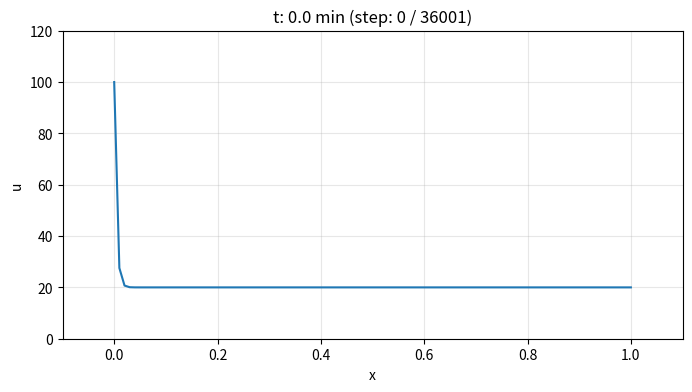

Write Python code to recreate this figure. (Note: this script raises an exception after producing the figure.)
"""
Explicit (FTCS) vs. Implicit (Jacobi)
"""

import numpy as np
import matplotlib.pyplot as plt

def main():
    # conputational domain
    xmin, xmax = 0., 1.               # 1 m
    tmin, tmax = 0., 60. * 60. * 1.   # 1 hour
    n_max = int(1e3)   # max iteration (for implicit)
    c_tol = 1e-6       # convergence tolerance (for implicit)

    # material parameter (copper)
    rho = 8960.   # density (kg / m3)
    lam = 398.    # conductivity (W / m / K)
    cap = 386.    # capacity
    D   = lam / (rho * cap)

    # discretization
    dx = 1e-2
    dt = 1e-1
    dt_star = dx ** 2 / (2. * D)   # diffusion condition
    beta = D * dt / (dx ** 2.)    # coef
    nx = 1 + int((xmax - xmin) / dx)
    nt = 1 + int((tmax - tmin) / dt)
    x = np.linspace(xmin, xmax, nx)

    # unknown vector
    u = np.ones(shape=(nx))

    # initial condition
    u_ic = 20.
    u *= u_ic

    # boundary condition
    u_bc = 100.
    u[0]  = u_bc    # Dirichlet
    u[-1] = u[-2]   # Neumann

    # conputational setting
    mode = 1   # 0 - explicit (FTCS), 1 - implicit (Jacobi)

    if mode == 0:
        print(">>>>> explicit")
        if dt < dt_star:
            print(">>>>> dt: %.3e, dt_star: %.3e" % (dt, dt_star))
            print(">>>>> CFL met")
        else:
            print(">>>>> dt: %.3e, dt_star: %.3e" % (dt, dt_star))
            print(">>>>> CFL NOT met, program terminating now")
            exit()
    elif mode == 1:
        print(">>>>> implicit")
        print(">>>>> dt: %.3e, dt_star: %.3e" % (dt, dt_star))

    # FDM: Finite Difference Method
    if mode == 0:   # explicit
        for n in range(0, nt-1):
            # copy of u
            v = np.copy(u)

            # slow: element-wise operation
            # for i in range(1, nx-1):
            #     u[i] = v[i] + beta * (v[i+1] - 2. * v[i] + v[i-1])

            # fast: slice operation
            u[1:-1] = v[1:-1] + beta * (v[2:] - 2. * v[1:-1] + v[:-2])

            # boundary condition
            u[0] = u_bc
            u[-1] = u[-2]

            # damp-out
            if n % int(nt / 10) == 0:
                print("step: %d / %d" % (n, nt))
                plt.figure(figsize=(8, 4))
                plt.plot(x, u)
                plt.xlim(-.1, 1.1)
                plt.ylim(0, 120)
                plt.title("t: %.1f min (step: %d / %d)" % (n * dt / 60., n, nt))
                plt.xlabel("x")
                plt.ylabel("u")
                plt.grid(alpha=.3)
                plt.savefig("./res/" + str(n) + ".png")
                plt.clf()
                plt.close()

    elif mode == 1:   # implicit
        for n in range(0, nt-1):
            v = np.copy(u)
            for n_ in range(n_max):
                w = np.copy(u)

                # slow
                # for i in range(1, nx-1):
                #     u[i] = 1. / (1. + 2. * beta) \
                #             * (v[i] + beta * (w[i+1] + w[i-1]))

                # fast
                u[1:-1] = 1. / (1. + 2. * beta) \
                        * (v[1:-1] + beta * (w[2:] + w[:-2]))

                # residual
                if n_ % 10 == 0:
                    r_ = np.sqrt(np.sum(u - w) ** 2) / np.sum(w ** 2)
                    if r_ < c_tol:
                        break

            # boundary condition
            u[0]  = u_bc
            u[-1] = u[-2]

            # damp-out
            if n % int(nt / 10) == 0:
                print("step: %d / %d" % (n, nt))
                plt.figure(figsize=(8, 4))
                plt.plot(x, u)
                plt.xlim(-.1, 1.1)
                plt.ylim(0, 120)
                plt.title("t: %.1f min (step: %d / %d)" % (n * dt / 60., n, nt))
                plt.xlabel("x")
                plt.ylabel("u")
                plt.grid(alpha=.3)
                plt.savefig("./res/" + str(n) + ".png")
                plt.clf()
                plt.close()

if __name__ == "__main__":
    main()
